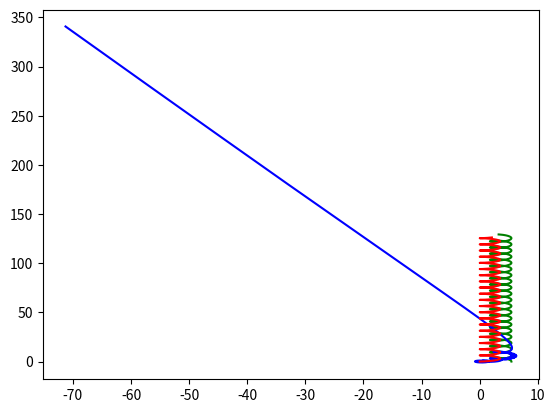

Python code for this plot:
import numpy as np
import scipy.integrate as inter
import matplotlib.pyplot as plt

GMs = -4*np.pi**2
Gmj = -4*np.pi**2 * 9.5*10**(-1)
Gme = -4*np.pi**2 * 3*10**(-6)
Pjx0 = 5.455
Pjy0 = 0
Psx0 = 0
Psy0 = 0
Pex0 = 1
Pey0 = 0
Vjx0 = 0
Vjy0 = 2.62416
Vsx0 = 0
Vsy0 = -0.0025
Vex0 = 0
Vey0 = 2*np.pi

r = [Pjx0,Pjy0,Pex0,Pey0,Psx0,Psy0,Vjx0,Vjy0,Vex0,Vey0,Vsx0,Vsy0]

def f(PV,t):
	Pjx = PV[0]
	Pjy = PV[1]
	Pex = PV[2]
	Pey = PV[3]
	Psx = PV[4]
	Psy = PV[5]
	Vjx = PV[6]
	Vjy = PV[7]
	Vex = PV[8]
	Vey = PV[9]
	Vsx = PV[10]
	Vsy = PV[11]

	Rsj = (Pjx-Psx)**2 + (Pjy-Psy)**2
	Rse = (Pex-Psx)**2 + (Pey-Psy)**2
	Rej = (Pjx-Pex)**2 + (Pjy-Pey)**2

	Ajx = GMs*(Pjx-Psx)/(Rsj)**(3/2) + Gme*(Pjx-Pex)/(Rej)**(3/2)
	Ajy = GMs*(Pjy-Psy)/(Rsj)**(3/2) + Gme*(Pjy-Pey)/(Rej)**(3/2)
	Asx = Gmj*(Psx-Pjx)/(Rsj)**(3/2) + Gme*(Psx-Pex)/(Rse)**(3/2)
	Asy = Gmj*(Psy-Pjy)/(Rsj)**(3/2) + Gme*(Psy-Pey)/(Rse)**(3/2)
	Aex = GMs*(Pex-Psx)/(Rse)**(3/2) + Gmj*(Pex-Pjx)/(Rej)**(3/2)
	Aey = GMs*(Pey-Psy)/(Rse)**(3/2) + Gmj*(Pey-Pjy)/(Rej)**(3/2)

	return [Vjx,Vjy,Vex,Vey,Vsx,Vsy,Ajx,Ajy,Aex,Aey,Asx,Asy]

times = np.linspace(0,100,1000000)

solve = inter.odeint(f,r,times)

plt.plot(solve[:,0],solve[:,1],'g')
plt.plot(solve[:,2],solve[:,3],'b')
plt.plot(solve[:,4],solve[:,5],'r')
plt.show()